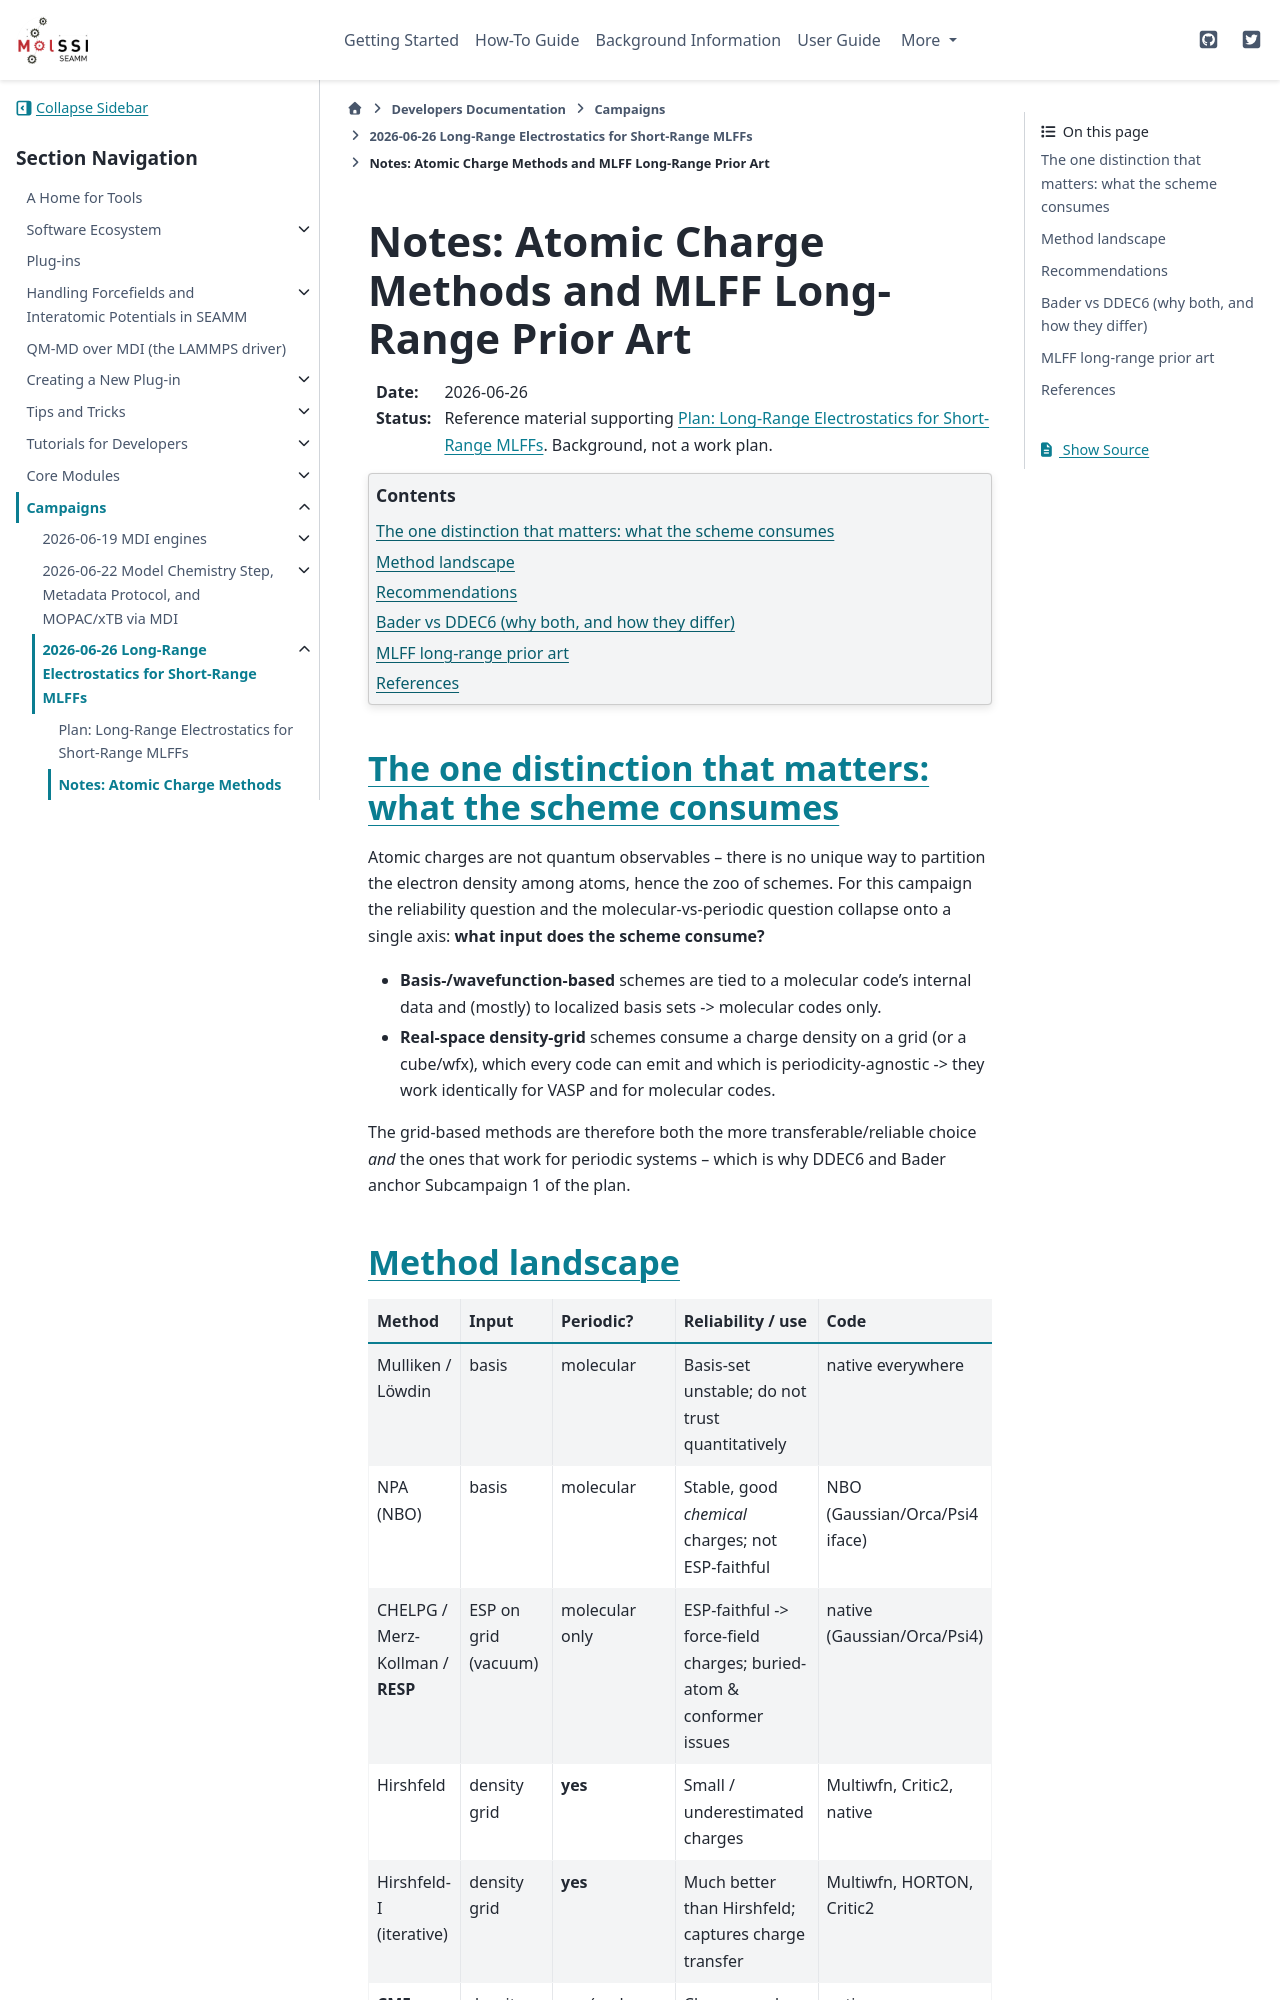

repository: molssi-seamm/molssi-seamm.github.io · page: developer_guide/campaigns/2026-06-26/NOTES_atomic_charge_methods.html · generator: sphinx

.. _notes-atomic-charge-methods:

==========================================================
Notes: Atomic Charge Methods and MLFF Long-Range Prior Art
==========================================================

:Date: 2026-06-26
:Status: Reference material supporting
   :ref:`plan-long-range-electrostatics-mlff`. Background, not a
   work plan.

.. contents:: Contents
   :depth: 2
   :local:


The one distinction that matters: what the scheme consumes
==========================================================

Atomic charges are not quantum observables -- there is no unique way to partition the
electron density among atoms, hence the zoo of schemes. For this campaign the
reliability question and the molecular-vs-periodic question collapse onto a single
axis: **what input does the scheme consume?**

* **Basis-/wavefunction-based** schemes are tied to a molecular code's internal data
  and (mostly) to localized basis sets -> molecular codes only.
* **Real-space density-grid** schemes consume a charge density on a grid (or a
  cube/wfx), which every code can emit and which is periodicity-agnostic -> they work
  identically for VASP and for molecular codes.

The grid-based methods are therefore both the more transferable/reliable choice *and*
the ones that work for periodic systems -- which is why DDEC6 and Bader anchor
Subcampaign 1 of the plan.


Method landscape
================

.. list-table::
   :header-rows: 1
   :widths: 16 16 10 30 22

   * - Method
     - Input
     - Periodic?
     - Reliability / use
     - Code
   * - Mulliken / Löwdin
     - basis
     - molecular
     - Basis-set unstable; do not trust quantitatively
     - native everywhere
   * - NPA (NBO)
     - basis
     - molecular
     - Stable, good *chemical* charges; not ESP-faithful
     - NBO (Gaussian/Orca/Psi4 iface)
   * - CHELPG / Merz-Kollman / **RESP**
     - ESP on grid (vacuum)
     - molecular only
     - ESP-faithful -> force-field charges; buried-atom & conformer issues
     - native (Gaussian/Orca/Psi4)
   * - Hirshfeld
     - density grid
     - **yes**
     - Small / underestimated charges
     - Multiwfn, Critic2, native
   * - Hirshfeld-I (iterative)
     - density grid
     - **yes**
     - Much better than Hirshfeld; captures charge transfer
     - Multiwfn, HORTON, Critic2
   * - **CM5**
     - density (Hirshfeld + params)
     - yes (mol. mainly)
     - Cheap, good dipoles, general-purpose molecular
     - native (Gaussian/Psi4), Multiwfn
   * - **MBIS**
     - density grid
     - yes
     - Modern stockholder; favored for FF/ML (OpenFF)
     - Psi4 (native), HORTON, GPU4PySCF
   * - **Bader / QTAIM**
     - density grid
     - **yes**
     - Rigorous, basis-independent; charges exaggerated but consistent
     - Henkelman ``bader`` (CHGCAR), Critic2, Multiwfn
   * - **DDEC6**
     - density grid (+ core)
     - **yes, incl. metals/MOFs**
     - ESP-faithful **and** chemically meaningful **and** transferable
     - **Chargemol** (VASP, Gaussian, Orca, …)
   * - REPEAT
     - periodic ESP
     - yes
     - Periodic analog of CHELPG
     - a few codes / scripts
